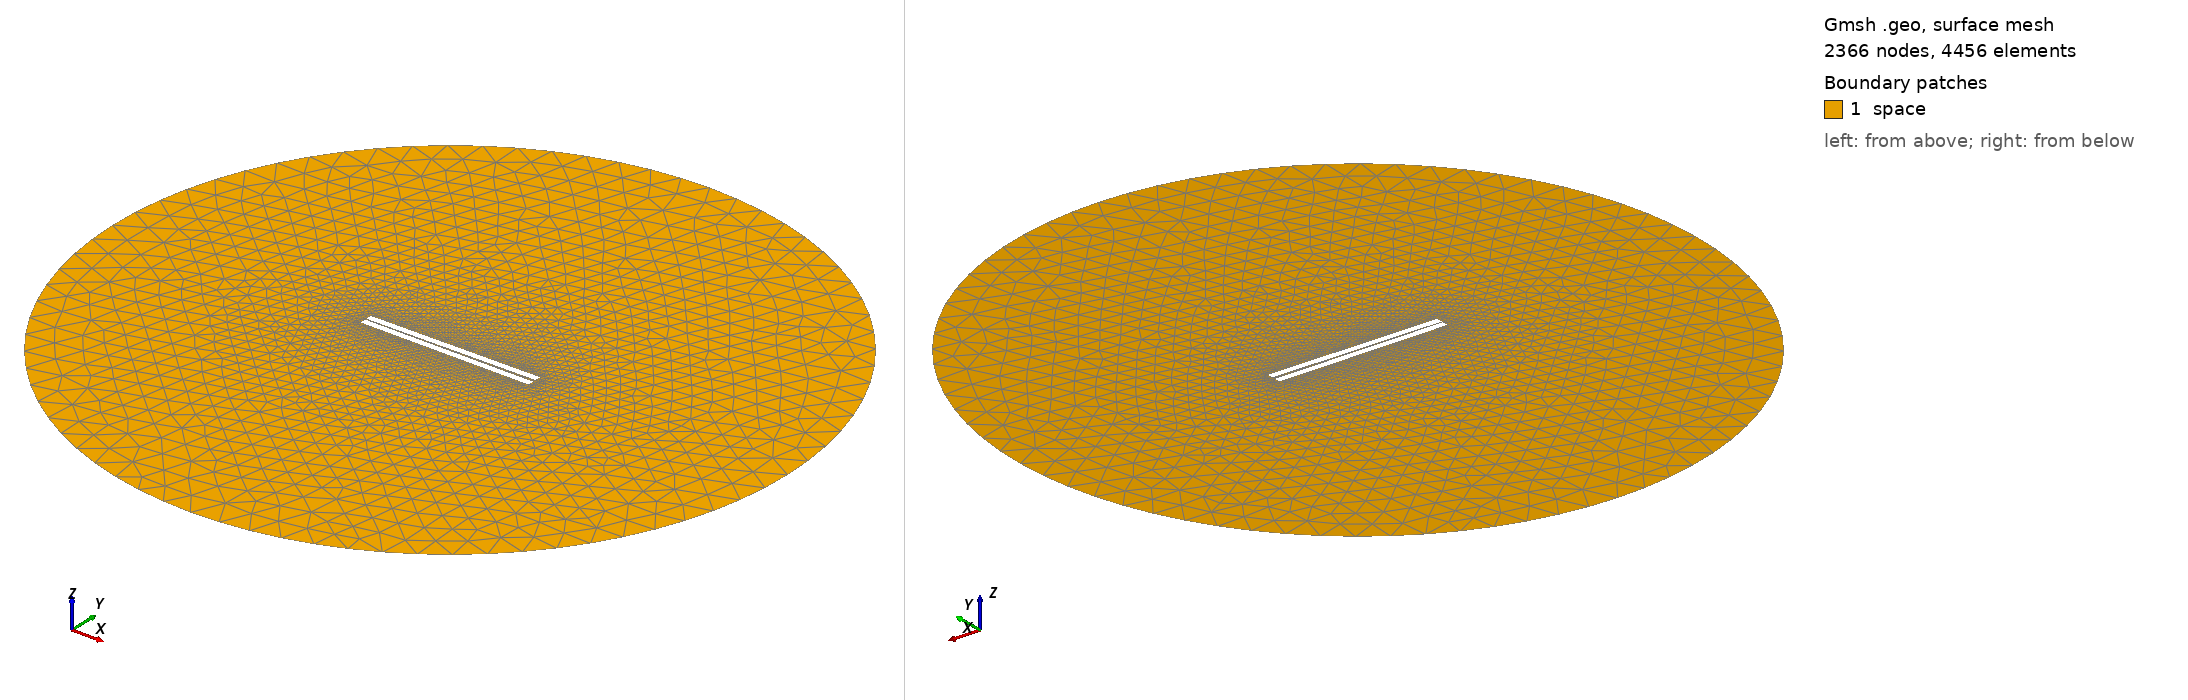

Gmsh geometry script, surface-meshed: 2366 nodes, 4456 surface elements. Boundary patches (legend numbers): 1 space. Left view from above one corner, right view from below the opposite corner. Legend entries are the model's physical surfaces. The drawing asked Gmsh for element sizes between 1% and 20% of the model's largest extent; the script's own settings can give other sizes.

=== 303.geo (drawn) ===
// Set the geometry kernel
SetFactory("OpenCASCADE");

//---------------------------------------
// Rectangles
//---------------------------------------

// Rectangle 1 (top)
Point(1) = {-49.733333333333334, 0.75, 0, 1.0};
Point(2) = {49.733333333333334, 0.75, 0, 1.0};
Point(3) = {49.733333333333334, 4.216666666666667, 0, 1.0};
Point(4) = {-49.733333333333334, 4.216666666666667, 0, 1.0};

Line(1) = {1, 2};
Line(2) = {2, 3};
Line(3) = {3, 4};
Line(4) = {4, 1};

Line Loop(1) = {1, 2, 3, 4};
Plane Surface(1) = {1};

Rotate { {0, 0, 1}, {0,  0.75,  0}, 0.01 } {
  Surface{1};
}

// Rectangle 2 (bottom)
Point(5) = {-49.733333333333334, -0.75, 0, 1.0};
Point(6) = {49.733333333333334, -0.75, 0, 1.0};
Point(7) = {49.733333333333334, -4.216666666666667, 0, 1.0};
Point(8) = {-49.733333333333334, -4.216666666666667, 0, 1.0};

Line(5) = {5, 6};
Line(6) = {6, 7};
Line(7) = {7, 8};
Line(8) = {8, 5};

Line Loop(2) = {5, 6, 7, 8};
Plane Surface(2) = {2}; 


//---------------------------------------
// Circle
//---------------------------------------

// Define points
Point(9) = {0, 0, 0};        // Center
Point(10) = {200, 0, 0};     // Start point
Point(11) = {0, 200, 0};     // 90 degrees
Point(12) = {-200, 0, 0};    // 180 degrees
Point(13) = {0, -200, 0};    // 270 degrees

// Define circle arcs (each needs start, center, end)
Circle(9) = {10, 9, 11};
Circle(10) = {11, 9, 12};
Circle(11) = {12, 9, 13};
Circle(12) = {13, 9, 10};

// Define curve loop and surface if needed
Curve Loop(3) = {9, 10, 11, 12};
Surface(3) = {3};

// Subtract Rectangles from Circle
BooleanDifference{ Surface{3}; Delete; }{ Surface{1}; Surface{2}; Delete; }

//---------------------------------------
// Transfinite Lines and Surface
//---------------------------------------
Transfinite Line {1, 3} = 50 Using Progression 1;
Transfinite Line {2, 4} = 2 Using Progression 1;
Transfinite Line {5, 7} = 50 Using Progression 1;
Transfinite Line {6, 8} = 2 Using Progression 1;
Transfinite Line {9, 10, 11, 12} = 20 Using Progression 1;

//---------------------------------------
// Define Physical Groups
//---------------------------------------                

//--- Physical Curves
// Physical groups for boundaries
Physical Line("force_segment", 10) = {1};
Physical Line("upper_plate", 11) = {2, 3, 4};
Physical Line("lower_plate", 12) = {5, 6, 7, 8};
Physical Line("boundary", 20) = {9, 10, 11, 12};

//--- Physical Surfaces
Physical Surface("space", 30) = {3};

//---------------------------------------
// 6. Generate the Mesh
//---------------------------------------
Mesh 2;  // 2D mesh generation
